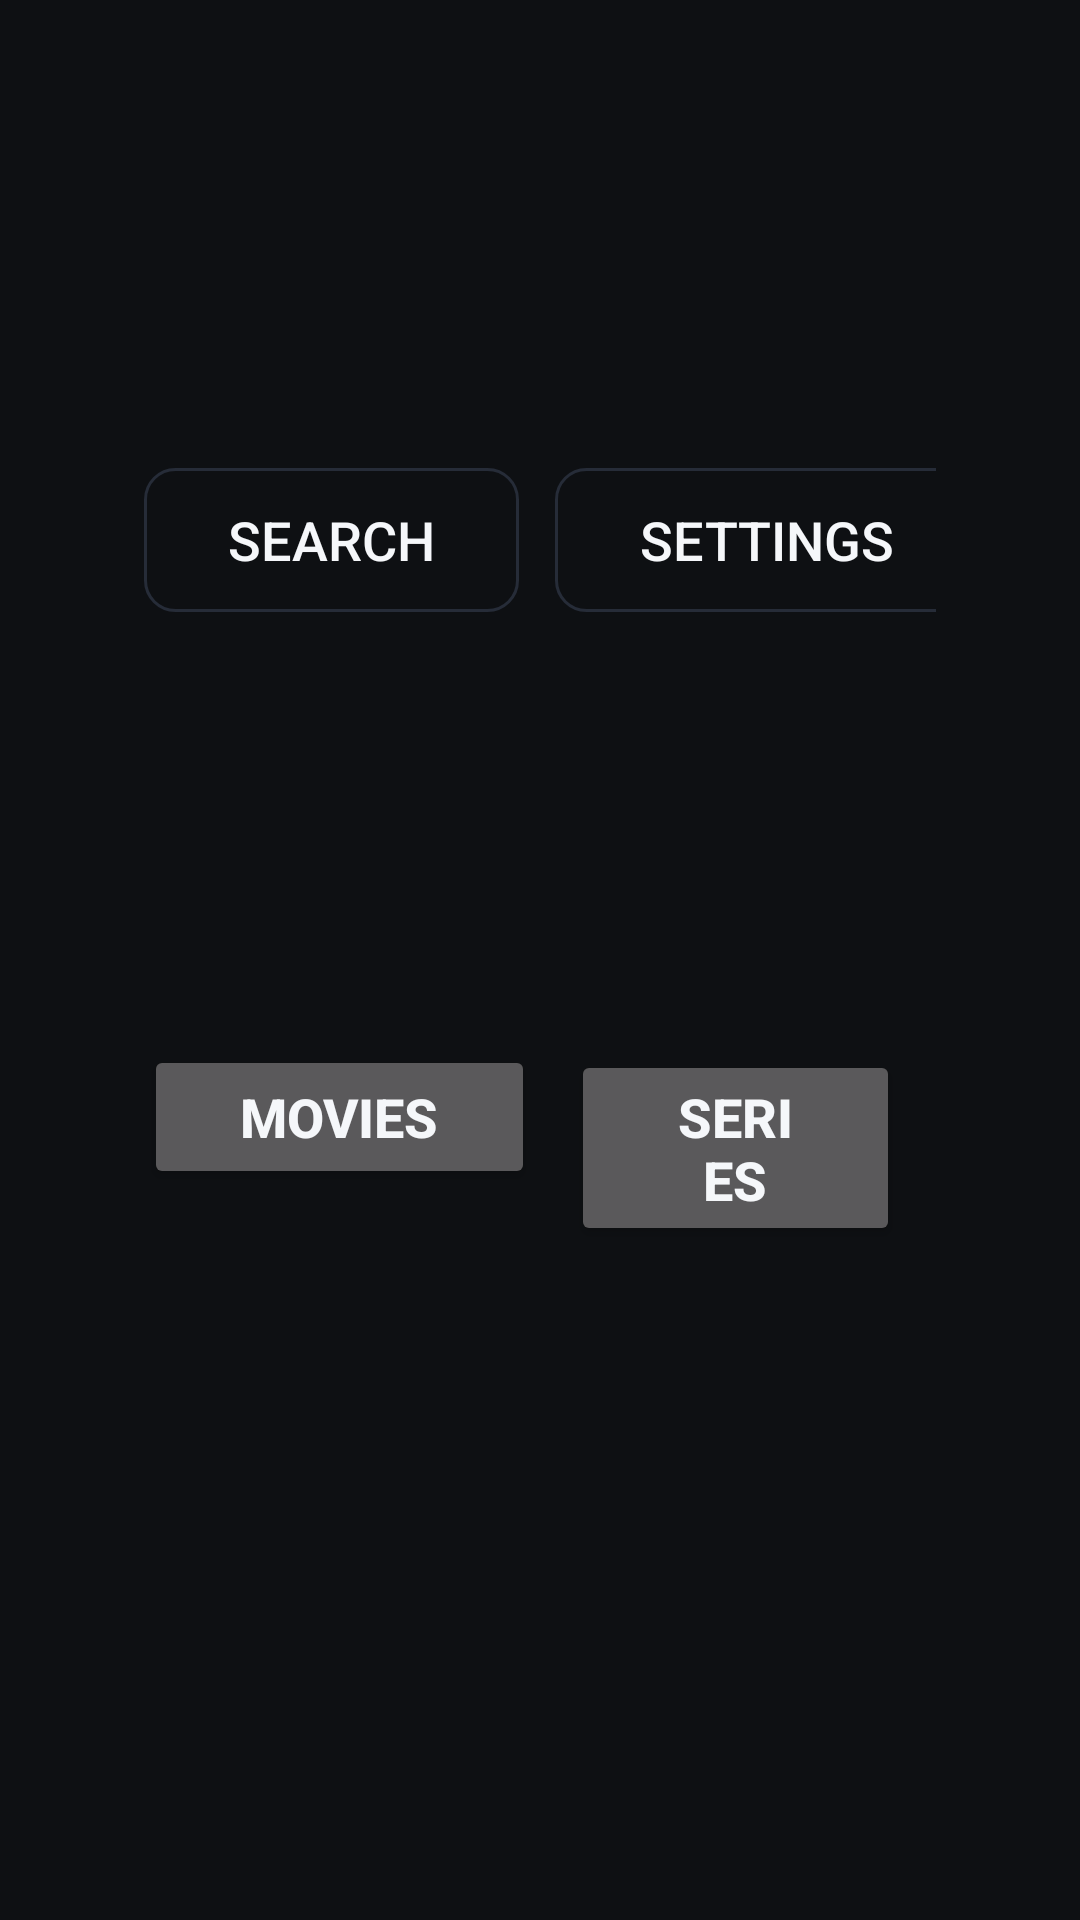

Layout XML and referenced resources for this Android screen:
<!-- AndroidManifest.xml: application theme Theme.KasidTV -->
<!-- res/layout/activity_main.xml -->
<?xml version="1.0" encoding="utf-8"?>
<LinearLayout xmlns:android="http://schemas.android.com/apk/res/android"
    android:layout_width="match_parent"
    android:layout_height="match_parent"
    android:orientation="vertical"
    android:background="@color/bg"
    android:paddingTop="28dp"
    android:paddingBottom="28dp">

    <LinearLayout
        android:layout_width="match_parent"
        android:layout_height="wrap_content"
        android:orientation="horizontal"
        android:gravity="center_vertical"
        android:paddingStart="48dp"
        android:paddingEnd="48dp"
        android:layout_marginBottom="16dp">

        <TextView
            android:layout_width="0dp"
            android:layout_weight="1"
            android:layout_height="wrap_content"
            android:text="@string/app_name"
            android:textColor="@color/text_primary"
            android:textSize="32sp"
            android:textStyle="bold" />

        <Button
            android:id="@+id/btnSearch"
            android:layout_width="wrap_content"
            android:layout_height="wrap_content"
            android:layout_marginEnd="12dp"
            android:background="@drawable/btn_ghost"
            android:text="@string/search"
            android:textColor="@color/text_primary"
            android:textSize="18sp"
            android:paddingStart="28dp"
            android:paddingEnd="28dp" />

        <Button
            android:id="@+id/btnSettings"
            android:layout_width="wrap_content"
            android:layout_height="wrap_content"
            android:background="@drawable/btn_ghost"
            android:text="@string/settings"
            android:textColor="@color/text_primary"
            android:textSize="18sp"
            android:paddingStart="28dp"
            android:paddingEnd="28dp" />
    </LinearLayout>

    <LinearLayout
        android:layout_width="match_parent"
        android:layout_height="wrap_content"
        android:orientation="horizontal"
        android:paddingStart="48dp"
        android:paddingEnd="48dp"
        android:layout_marginBottom="8dp">

        <Button
            android:id="@+id/btnTabMovies"
            android:layout_width="wrap_content"
            android:layout_height="wrap_content"
            android:layout_marginEnd="12dp"
            android:text="@string/movies"
            android:textSize="18sp"
            android:textStyle="bold"
            android:paddingStart="32dp"
            android:paddingEnd="32dp" />

        <Button
            android:id="@+id/btnTabSeries"
            android:layout_width="wrap_content"
            android:layout_height="wrap_content"
            android:layout_marginEnd="12dp"
            android:text="@string/series"
            android:textSize="18sp"
            android:textStyle="bold"
            android:paddingStart="32dp"
            android:paddingEnd="32dp" />

        <Button
            android:id="@+id/btnTabHistory"
            android:layout_width="wrap_content"
            android:layout_height="wrap_content"
            android:text="@string/continue_watching"
            android:textSize="18sp"
            android:textStyle="bold"
            android:paddingStart="32dp"
            android:paddingEnd="32dp" />
    </LinearLayout>

    <TextView
        android:id="@+id/tvEmpty"
        android:layout_width="wrap_content"
        android:layout_height="wrap_content"
        android:layout_gravity="center"
        style="@style/Text.KasidTV.Body"
        android:text="Nothing here yet"
        android:visibility="gone" />

    <androidx.recyclerview.widget.RecyclerView
        android:id="@+id/rvRows"
        android:layout_width="match_parent"
        android:layout_height="0dp"
        android:layout_weight="1"
        android:clipToPadding="false" />
</LinearLayout>
<!-- resources referenced by this layout -->
<resources>
  <color name="bg">#0E1013</color>
  <color name="text_primary">#F5F7FA</color>
  <!-- drawable btn_ghost (drawable) -->
  <?xml version="1.0" encoding="utf-8"?>
  <selector xmlns:android="http://schemas.android.com/apk/res/android">
      <item android:state_focused="true">
          <shape android:shape="rectangle">
              <corners android:radius="10dp" />
              <solid android:color="@color/surface2" />
              <stroke android:width="2dp" android:color="@color/accent" />
          </shape>
      </item>
      <item>
          <shape android:shape="rectangle">
              <corners android:radius="10dp" />
              <solid android:color="@android:color/transparent" />
              <stroke android:width="1dp" android:color="@color/divider" />
          </shape>
      </item>
  </selector>
  <string name="app_name">Kasid TV</string>
  <string name="continue_watching">Continue Watching</string>
  <string name="movies">Movies</string>
  <string name="search">Search</string>
  <string name="series">Series</string>
  <string name="settings">Settings</string>
  <style name="Text.KasidTV.Body">
          <item name="android:textColor">@color/text_secondary</item>
          <item name="android:textSize">16sp</item>
          <item name="android:lineSpacingExtra">4dp</item>
      </style>
  <style name="Theme.KasidTV" parent="android:Theme.Material.NoActionBar">
          <item name="android:windowBackground">@color/bg</item>
          <item name="android:colorBackground">@color/bg</item>
          <item name="android:textColorPrimary">@color/text_primary</item>
          <item name="android:textColorSecondary">@color/text_secondary</item>
          <item name="android:colorAccent">@color/accent</item>
          <item name="android:editTextStyle">@style/Widget.KasidTV.EditText</item>
      </style>
  <color name="surface2">#1F2530</color>
  <color name="accent">#FFB020</color>
  <color name="divider">#262C38</color>
  <color name="text_secondary">#9AA3B2</color>
  <style name="Widget.KasidTV.EditText" parent="android:Widget.Material.EditText">
          <item name="android:textColor">@color/text_primary</item>
          <item name="android:textColorHint">@color/text_secondary</item>
          <item name="android:background">@drawable/edit_bg</item>
          <item name="android:padding">16dp</item>
          <item name="android:textSize">18sp</item>
      </style>
  <!-- drawable edit_bg (drawable) -->
  <?xml version="1.0" encoding="utf-8"?>
  <selector xmlns:android="http://schemas.android.com/apk/res/android">
      <item android:state_focused="true">
          <shape android:shape="rectangle">
              <corners android:radius="10dp" />
              <solid android:color="@color/surface" />
              <stroke android:width="2dp" android:color="@color/accent" />
          </shape>
      </item>
      <item>
          <shape android:shape="rectangle">
              <corners android:radius="10dp" />
              <solid android:color="@color/surface" />
              <stroke android:width="1dp" android:color="@color/divider" />
          </shape>
      </item>
  </selector>
  <color name="surface">#171B23</color>
</resources>
